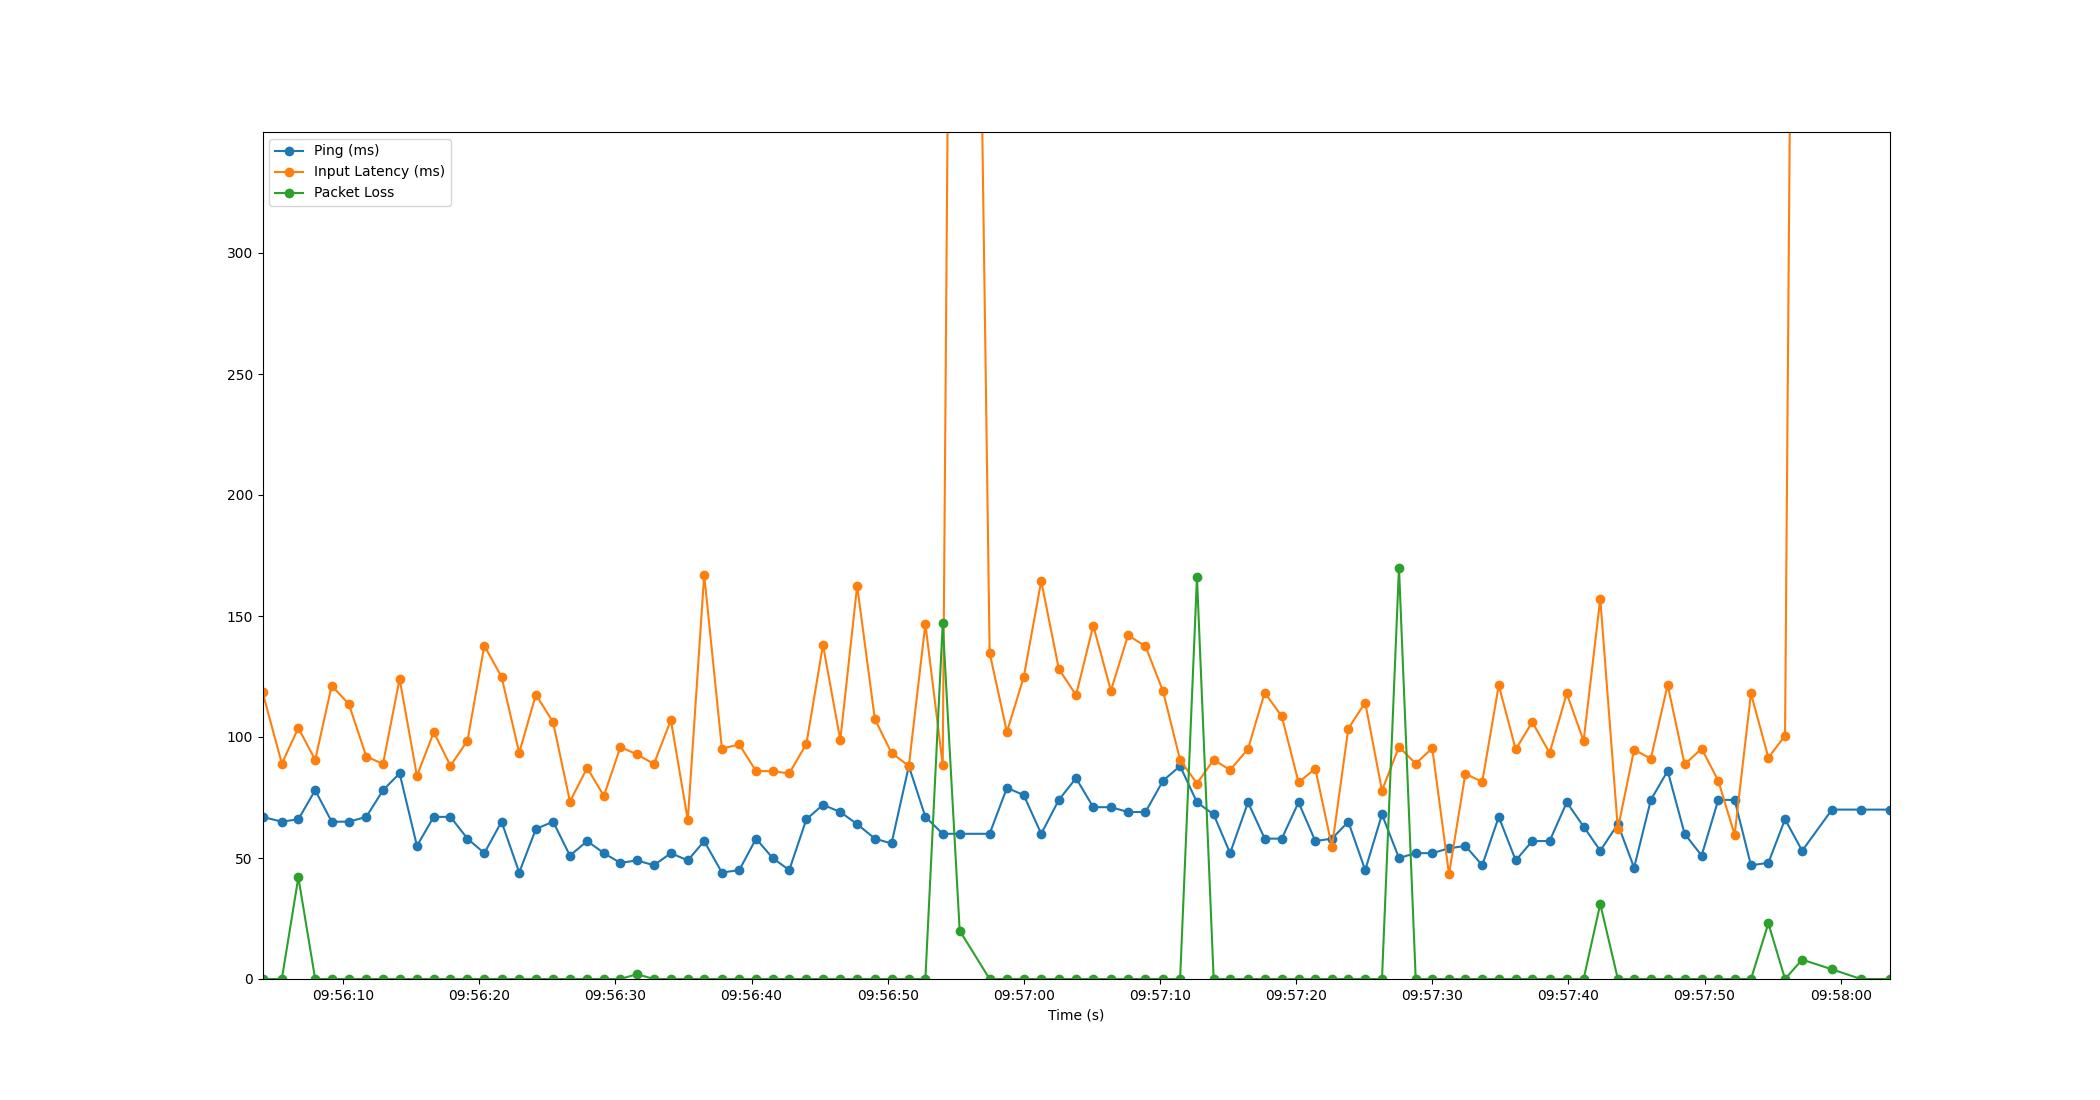

Values plotted in this chart, from the file beside it:
Time, Timestamp, Ping, Packet Loss, Input Latency
4.0531158447265625e-06, 2023-07-12 09:56:04.077490, 67, 0, 118.6
1.419, 2023-07-12 09:56:05.496850, 65, 0, 89.03
2.634, 2023-07-12 09:56:06.711846, 66, 42, 103.8
3.869, 2023-07-12 09:56:07.946296, 78, 0, 90.55
5.083, 2023-07-12 09:56:09.160849, 65, 0, 121.2
6.346, 2023-07-12 09:56:10.423014, 65, 0, 113.6
7.624, 2023-07-12 09:56:11.701820, 67, 0, 91.93
8.853, 2023-07-12 09:56:12.930412, 78, 0, 88.9
10.07, 2023-07-12 09:56:14.148837, 85, 0, 124.1
11.34, 2023-07-12 09:56:15.421855, 55, 0, 83.93
12.58, 2023-07-12 09:56:16.656815, 67, 0, 102
13.81, 2023-07-12 09:56:17.883564, 67, 0, 88.13
15.06, 2023-07-12 09:56:19.132826, 58, 0, 98.46
16.29, 2023-07-12 09:56:20.371286, 52, 0, 137.7
17.56, 2023-07-12 09:56:21.636684, 65, 0, 124.9
18.86, 2023-07-12 09:56:22.934525, 44, 0, 93.47
20.08, 2023-07-12 09:56:24.160834, 62, 0, 117.5
21.35, 2023-07-12 09:56:25.423623, 65, 0, 106.1
22.58, 2023-07-12 09:56:26.660879, 51, 0, 73.32
23.85, 2023-07-12 09:56:27.928401, 57, 0, 87.27
25.08, 2023-07-12 09:56:29.152805, 52, 0, 75.6
26.29, 2023-07-12 09:56:30.364292, 48, 0, 95.82
27.51, 2023-07-12 09:56:31.583764, 49, 2, 92.85
28.75, 2023-07-12 09:56:32.828805, 47, 0, 88.83
30, 2023-07-12 09:56:34.072894, 52, 0, 107
31.24, 2023-07-12 09:56:35.318326, 49, 0, 65.67
32.45, 2023-07-12 09:56:36.522516, 57, 0, 167
33.74, 2023-07-12 09:56:37.821836, 44, 0, 95.22
35.02, 2023-07-12 09:56:39.101471, 45, 0, 96.91
36.25, 2023-07-12 09:56:40.330144, 58, 0, 85.91
37.47, 2023-07-12 09:56:41.547485, 50, 0, 85.86
38.69, 2023-07-12 09:56:42.770223, 45, 0, 84.94
39.95, 2023-07-12 09:56:44.027863, 66, 0, 97.19
41.17, 2023-07-12 09:56:45.248202, 72, 0, 138
42.44, 2023-07-12 09:56:46.519626, 69, 0, 98.75
43.68, 2023-07-12 09:56:47.756827, 64, 0, 162.5
44.98, 2023-07-12 09:56:49.058527, 58, 0, 107.4
46.21, 2023-07-12 09:56:50.283583, 56, 0, 93.41
47.48, 2023-07-12 09:56:51.553848, 88, 0, 88.04
48.69, 2023-07-12 09:56:52.768839, 67, 0, 146.7
49.97, 2023-07-12 09:56:54.043801, 60, 147, 88.48
51.21, 2023-07-12 09:56:55.288804, 60, 20, 1016
53.41, 2023-07-12 09:56:57.488856, 60, 0, 134.8
54.68, 2023-07-12 09:56:58.758544, 79, 0, 102.1
55.92, 2023-07-12 09:56:59.992706, 76, 0, 124.7
57.2, 2023-07-12 09:57:01.278136, 60, 0, 164.5
58.49, 2023-07-12 09:57:02.572143, 74, 0, 128.1
59.76, 2023-07-12 09:57:03.835074, 83, 0, 117.3
61.02, 2023-07-12 09:57:05.100801, 71, 0, 146
62.32, 2023-07-12 09:57:06.396823, 71, 0, 119.2
63.58, 2023-07-12 09:57:07.656830, 69, 0, 142
64.86, 2023-07-12 09:57:08.937413, 69, 0, 137.5
66.16, 2023-07-12 09:57:10.232811, 82, 0, 118.8
67.4, 2023-07-12 09:57:11.480854, 88, 0, 90.47
68.64, 2023-07-12 09:57:12.719646, 73, 166, 80.77
69.87, 2023-07-12 09:57:13.945216, 68, 0, 90.63
71.08, 2023-07-12 09:57:15.152857, 52, 0, 86.33
72.39, 2023-07-12 09:57:16.468563, 73, 0, 95.08
73.62, 2023-07-12 09:57:17.695367, 58, 0, 118.4
74.87, 2023-07-12 09:57:18.948826, 58, 0, 108.5
... 34 more rows
